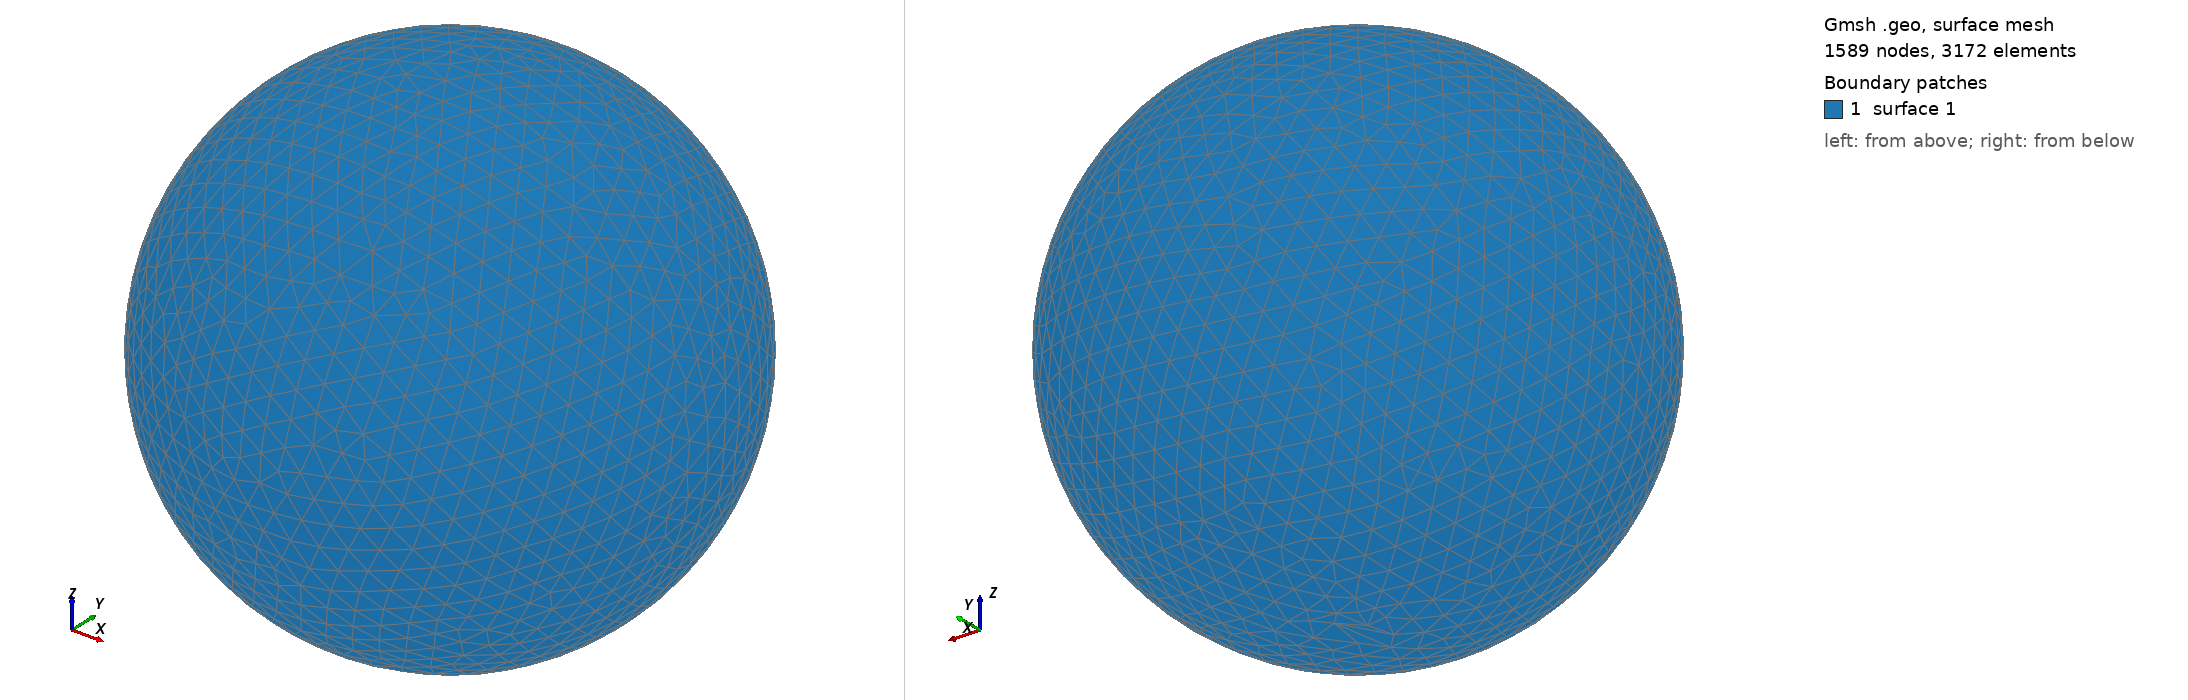

Gmsh geometry script, surface-meshed: 1589 nodes, 3172 surface elements. Boundary patches (legend numbers): 1 surface 1. Left view from above one corner, right view from below the opposite corner. The script declares no physical surfaces, so the legend lists its geometric surfaces. The drawing asked Gmsh for element sizes between 1% and 20% of the model's largest extent; the script's own settings can give other sizes.

=== shot0154.geo (drawn) ===
SetFactory("OpenCASCADE");
Point(1) = {0,0,0,0};
Sphere(1) = {0,0,0,0.00237700};
MeshSize{ PointsOf{ Surface{:}; } } = 0.000237700;
Mesh.ElementOrder=1;
Mesh.Format=39;
